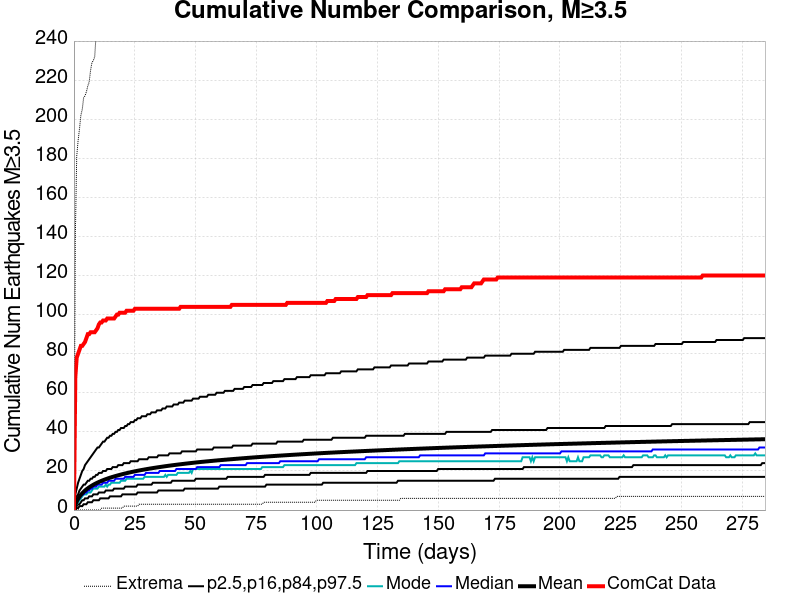

The data file committed next to this chart (first rows):
Time (days), ComCat Data, Simulation Mean, Simulation Median, Simulation Mode, Simulation Minimum, Simulation Maximum, 2.5 %-ile, 16 %-ile, 84 %-ile, 97.5 %-ile
0.0, 0.0, 0.0, 0.0, 0.0, 0.0, 0.0, 0.0, 0.0, 0.0, 0.0
0.5699, 68.0, 2.774, 2.0, 2.0, 0.0, 140.0, 0.0, 1.0, 4.0, 8.0
1.14, 78.0, 4.446, 4.0, 3.0, 0.0, 181.0, 1.0, 2.0, 7.0, 11.0
1.71, 80.0, 5.75, 5.0, 4.0, 0.0, 189.0, 1.0, 3.0, 8.0, 14.0
2.28, 82.0, 6.847, 6.0, 5.0, 0.0, 195.0, 2.0, 3.0, 10.0, 16.0
2.85, 84.0, 7.778, 7.0, 6.0, 0.0, 202.0, 2.0, 4.0, 11.0, 18.0
3.419, 84.0, 8.594, 8.0, 7.0, 0.0, 205.0, 2.0, 5.0, 12.0, 20.0
3.989, 85.0, 9.321, 8.0, 8.0, 0.0, 211.0, 3.0, 5.0, 13.0, 21.0
4.559, 86.0, 9.979, 9.0, 8.0, 0.0, 212.0, 3.0, 6.0, 13.0, 23.0
5.129, 88.0, 10.57, 9.0, 8.0, 0.0, 214.0, 3.0, 6.0, 14.0, 24.0
5.699, 90.0, 11.12, 10.0, 9.0, 0.0, 217.0, 4.0, 6.0, 15.0, 25.0
6.269, 90.0, 11.62, 10.0, 9.0, 0.0, 219.0, 4.0, 7.0, 15.0, 26.0
6.839, 91.0, 12.08, 11.0, 9.0, 0.0, 225.0, 4.0, 7.0, 16.0, 27.0
7.409, 91.0, 12.52, 11.0, 10.0, 0.0, 229.0, 4.0, 7.0, 16.0, 28.0
7.979, 91.0, 12.94, 12.0, 11.0, 0.0, 230.0, 5.0, 8.0, 17.0, 29.0
8.549, 91.0, 13.33, 12.0, 11.0, 0.0, 232.0, 5.0, 8.0, 17.0, 30.0
9.119, 92.0, 13.69, 12.0, 11.0, 0.0, 243.0, 5.0, 8.0, 18.0, 31.0
9.688, 93.0, 14.04, 13.0, 11.0, 0.0, 306.0, 5.0, 8.0, 18.0, 32.0
10.26, 95.0, 14.37, 13.0, 12.0, 0.0, 333.0, 5.0, 9.0, 19.0, 32.0
10.83, 96.0, 14.68, 13.0, 12.0, 0.0, 348.0, 6.0, 9.0, 19.0, 33.0
11.4, 96.0, 14.98, 13.0, 12.0, 1.0, 366.0, 6.0, 9.0, 19.0, 34.0
11.97, 97.0, 15.27, 14.0, 12.0, 1.0, 370.0, 6.0, 9.0, 20.0, 35.0
12.54, 97.0, 15.54, 14.0, 12.0, 1.0, 377.0, 6.0, 9.0, 20.0, 35.0
13.11, 97.0, 15.8, 14.0, 13.0, 1.0, 378.0, 6.0, 10.0, 20.0, 36.0
13.68, 98.0, 16.06, 14.0, 12.0, 1.0, 384.0, 6.0, 10.0, 21.0, 37.0
14.25, 98.0, 16.3, 15.0, 13.0, 1.0, 388.0, 6.0, 10.0, 21.0, 37.0
14.82, 98.0, 16.54, 15.0, 13.0, 1.0, 389.0, 7.0, 10.0, 21.0, 38.0
15.39, 98.0, 16.77, 15.0, 14.0, 1.0, 392.0, 7.0, 10.0, 21.0, 38.0
15.96, 98.0, 16.98, 15.0, 14.0, 1.0, 398.0, 7.0, 10.0, 22.0, 39.0
16.53, 98.0, 17.2, 15.0, 14.0, 1.0, 401.0, 7.0, 11.0, 22.0, 39.0
17.1, 99.0, 17.4, 16.0, 14.0, 1.0, 403.0, 7.0, 11.0, 22.0, 40.0
17.67, 100.0, 17.6, 16.0, 14.0, 1.0, 406.0, 7.0, 11.0, 22.0, 40.0
18.24, 100.0, 17.8, 16.0, 14.0, 1.0, 406.0, 7.0, 11.0, 23.0, 41.0
18.81, 101.0, 17.99, 16.0, 14.0, 1.0, 407.0, 7.0, 11.0, 23.0, 41.0
19.38, 101.0, 18.18, 16.0, 15.0, 1.0, 409.0, 7.0, 11.0, 23.0, 42.0
19.95, 101.0, 18.36, 16.0, 15.0, 1.0, 410.0, 8.0, 11.0, 23.0, 42.0
20.52, 101.0, 18.54, 16.0, 15.0, 2.0, 415.0, 8.0, 11.0, 24.0, 42.0
21.09, 101.0, 18.71, 17.0, 15.0, 2.0, 417.0, 8.0, 12.0, 24.0, 43.0
21.66, 102.0, 18.88, 17.0, 16.0, 2.0, 423.0, 8.0, 12.0, 24.0, 43.0
22.23, 102.0, 19.04, 17.0, 16.0, 2.0, 424.0, 8.0, 12.0, 24.0, 44.0
22.8, 102.0, 19.21, 17.0, 16.0, 2.0, 430.0, 8.0, 12.0, 24.0, 44.0
23.37, 102.0, 19.37, 17.0, 16.0, 2.0, 430.0, 8.0, 12.0, 25.0, 45.0
23.94, 102.0, 19.52, 17.0, 16.0, 2.0, 430.0, 8.0, 12.0, 25.0, 45.0
24.51, 102.0, 19.68, 17.0, 16.0, 2.0, 430.0, 8.0, 12.0, 25.0, 45.0
25.08, 103.0, 19.82, 18.0, 16.0, 2.0, 434.0, 8.0, 12.0, 25.0, 46.0
25.65, 103.0, 19.97, 18.0, 16.0, 2.0, 437.0, 8.0, 12.0, 25.0, 46.0
26.22, 103.0, 20.11, 18.0, 16.0, 2.0, 437.0, 9.0, 13.0, 25.0, 47.0
26.79, 103.0, 20.24, 18.0, 16.0, 3.0, 438.0, 9.0, 13.0, 26.0, 47.0
27.36, 103.0, 20.38, 18.0, 16.0, 3.0, 438.0, 9.0, 13.0, 26.0, 47.0
27.93, 103.0, 20.51, 18.0, 16.0, 3.0, 438.0, 9.0, 13.0, 26.0, 48.0
28.5, 103.0, 20.64, 18.0, 16.0, 3.0, 440.0, 9.0, 13.0, 26.0, 48.0
29.07, 103.0, 20.76, 18.0, 17.0, 3.0, 441.0, 9.0, 13.0, 26.0, 48.0
29.64, 103.0, 20.89, 19.0, 17.0, 3.0, 441.0, 9.0, 13.0, 26.0, 48.0
30.21, 103.0, 21.01, 19.0, 17.0, 3.0, 442.0, 9.0, 13.0, 26.0, 49.0
30.78, 103.0, 21.13, 19.0, 17.0, 3.0, 442.0, 9.0, 13.0, 27.0, 49.0
31.35, 103.0, 21.25, 19.0, 17.0, 3.0, 442.0, 9.0, 13.0, 27.0, 49.0
31.92, 103.0, 21.37, 19.0, 17.0, 3.0, 444.0, 9.0, 13.0, 27.0, 50.0
32.48, 103.0, 21.48, 19.0, 17.0, 3.0, 446.0, 9.0, 14.0, 27.0, 50.0
33.05, 103.0, 21.59, 19.0, 17.0, 3.0, 447.0, 9.0, 14.0, 27.0, 50.0
33.62, 103.0, 21.7, 19.0, 17.0, 3.0, 447.0, 9.0, 14.0, 27.0, 50.0
... 440 more rows
